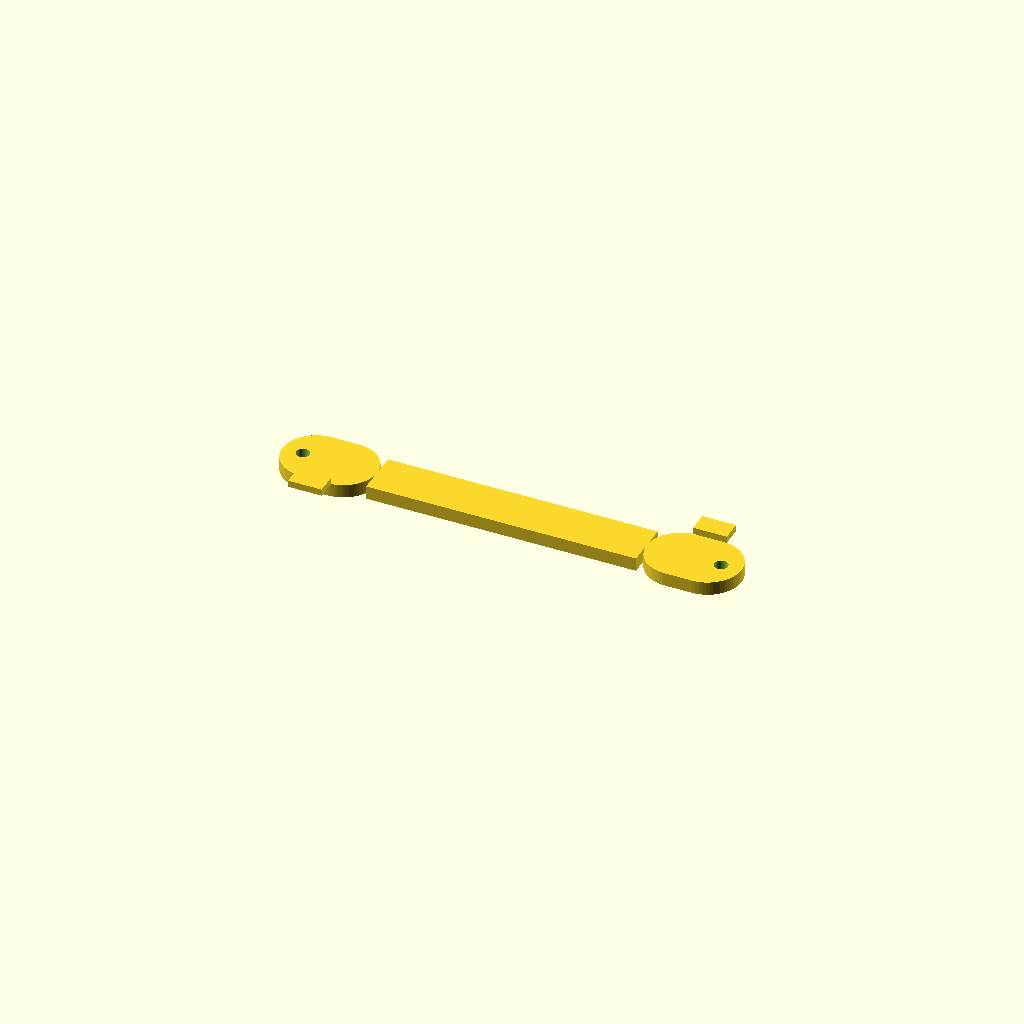
Cell 1: the model at its default parameters.
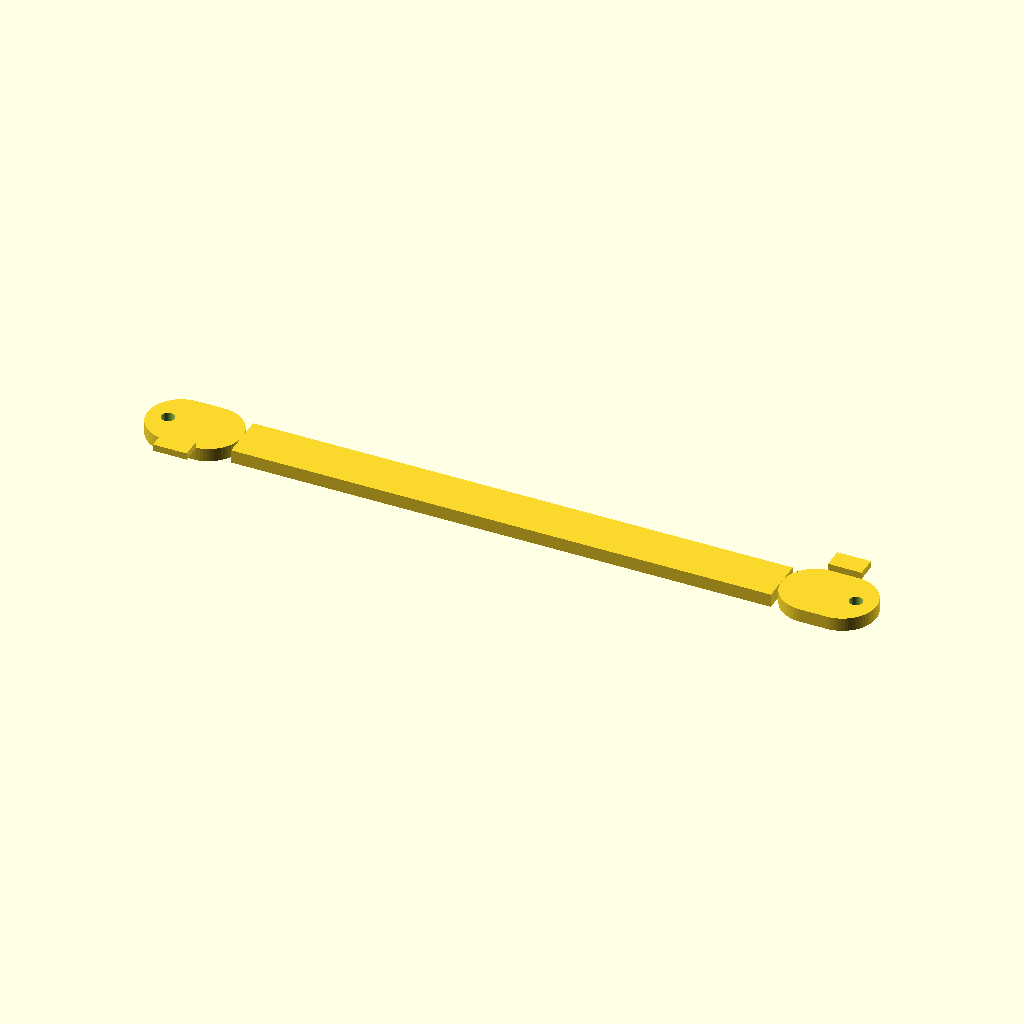
Cell 2: web_len = 160 (everything else at default).
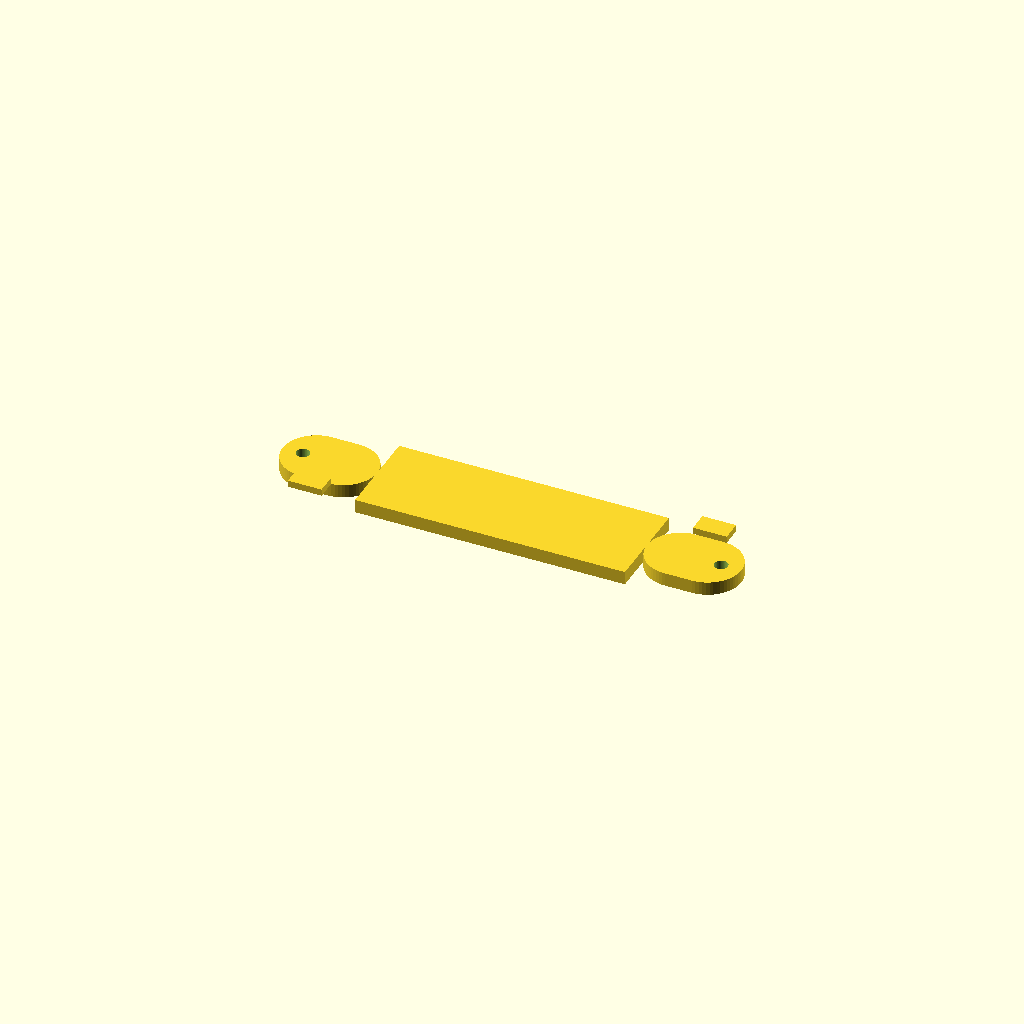
Cell 3 — web_w set to 28, the other parameters unchanged.
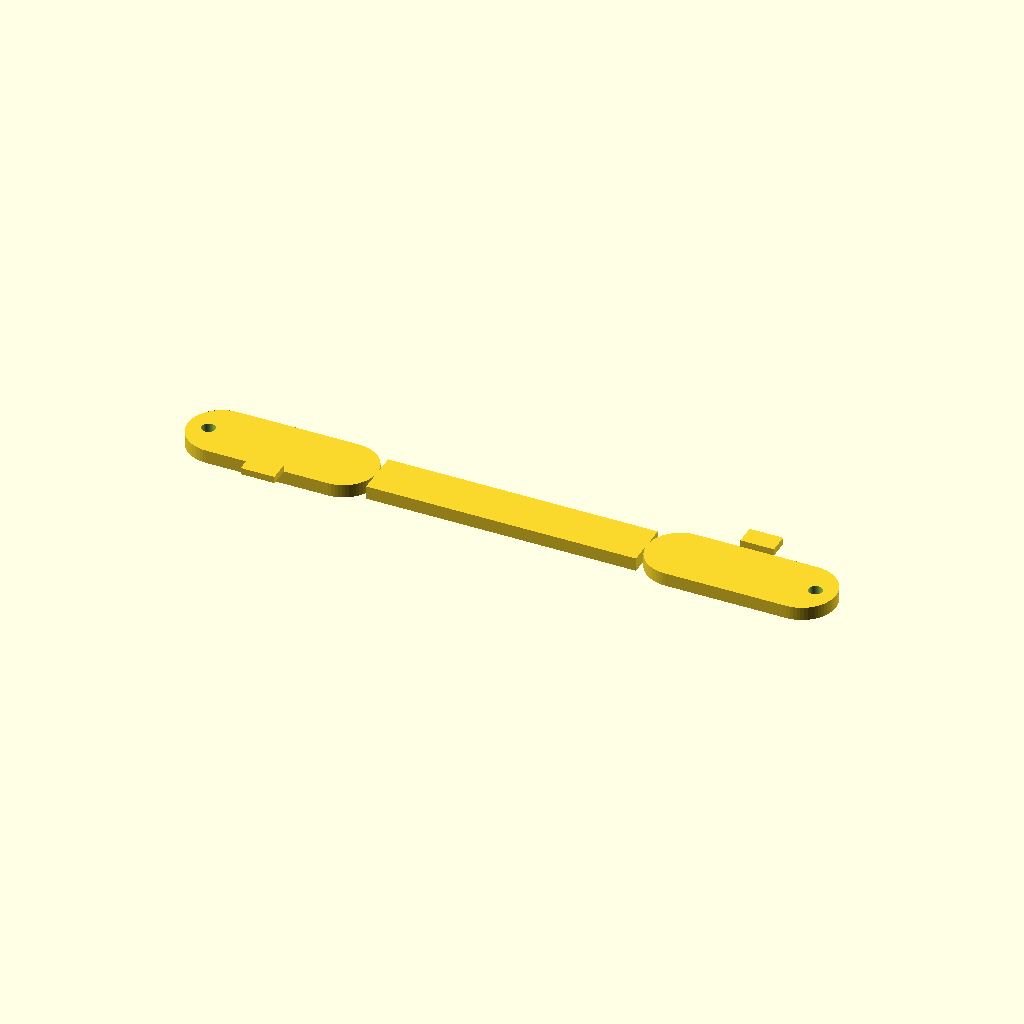
Cell 4: the same model with flange_len = 56.
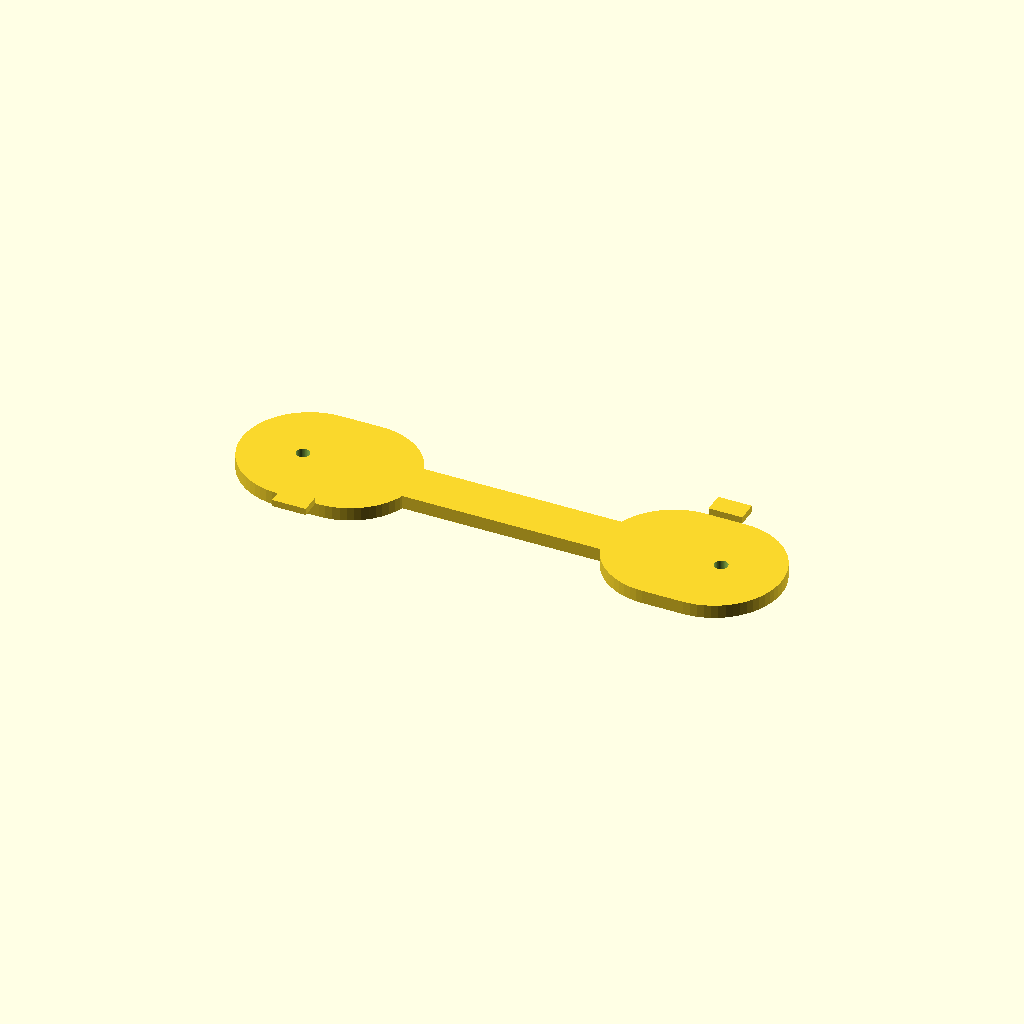
Cell 5: the same model with flange_w = 40.
One fixed orthographic camera (rotation 55°, 0°, 25°; colour scheme Cornfield) for every cell.
Source of the model, results/abc/baselines/gpt52/scad/0303828_partstudio_79_model_ste_00_512.scad:
$fn=64;

web_len = 80;
web_w   = 14;
web_t   = 4;

flange_len = 28;
flange_w   = 20;
flange_t   = 4;

hole_d = 4;
hole_edge_offset = 6;

lug_len = 10;
lug_w   = 6;
lug_h   = 2;
lug_side_offset = 0;

module obround2d(L, W){
    r = W/2;
    hull(){
        translate([-(L/2 - r), 0]) circle(r=r);
        translate([ (L/2 - r), 0]) circle(r=r);
    }
}

module flange(){
    difference(){
        union(){
            linear_extrude(height=flange_t, center=true)
                obround2d(flange_len, flange_w);

            translate([0, (flange_w/2 + lug_w/2 + lug_side_offset), (flange_t/2 + lug_h/2)])
                cube([lug_len, lug_w, lug_h], center=true);
        }

        translate([flange_len/2 - hole_edge_offset, 0, 0])
            cylinder(h=flange_t + lug_h + 2, d=hole_d, center=true);
    }
}

module bracket(){
    union(){
        cube([web_len, web_w, web_t], center=true);

        translate([ web_len/2 + flange_len/2, 0, 0]) flange();
        translate([-(web_len/2 + flange_len/2), 0, 0]) rotate([0,0,180]) flange();
    }
}

bracket();
Parameter table extracted from the source (name, type, default, range or options):
web_len: number, default 80
web_w: number, default 14
web_t: number, default 4
flange_len: number, default 28
flange_w: number, default 20
flange_t: number, default 4
hole_d: number, default 4
hole_edge_offset: number, default 6
lug_len: number, default 10
lug_w: number, default 6
lug_h: number, default 2
lug_side_offset: number, default 0
